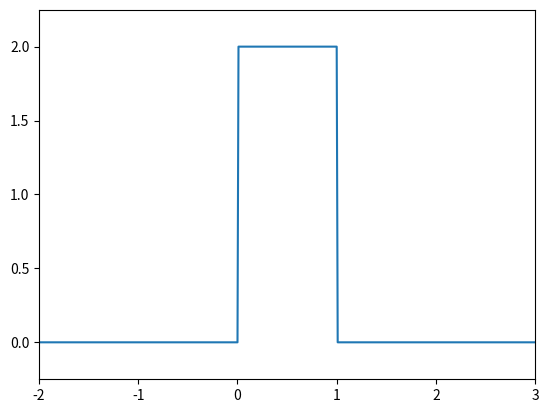

Write the Python code that produced this figure.
from matplotlib import pyplot as plt
from scipy.integrate import nquad


def A(x):
    return 2 if 0 < x < 1 else 0



def xbounds():
    return [0, 1]



I = nquad(A, [xbounds])

x_values = []
y_values = []
x = -6
for i in range(0, 1200):
    x_values.append(x)
    y_values.append(A(x))
    x += 0.01

plt.plot(x_values, y_values)
plt.axis((-2, 3, -0.25, 2.25))
plt.show()


print(I)